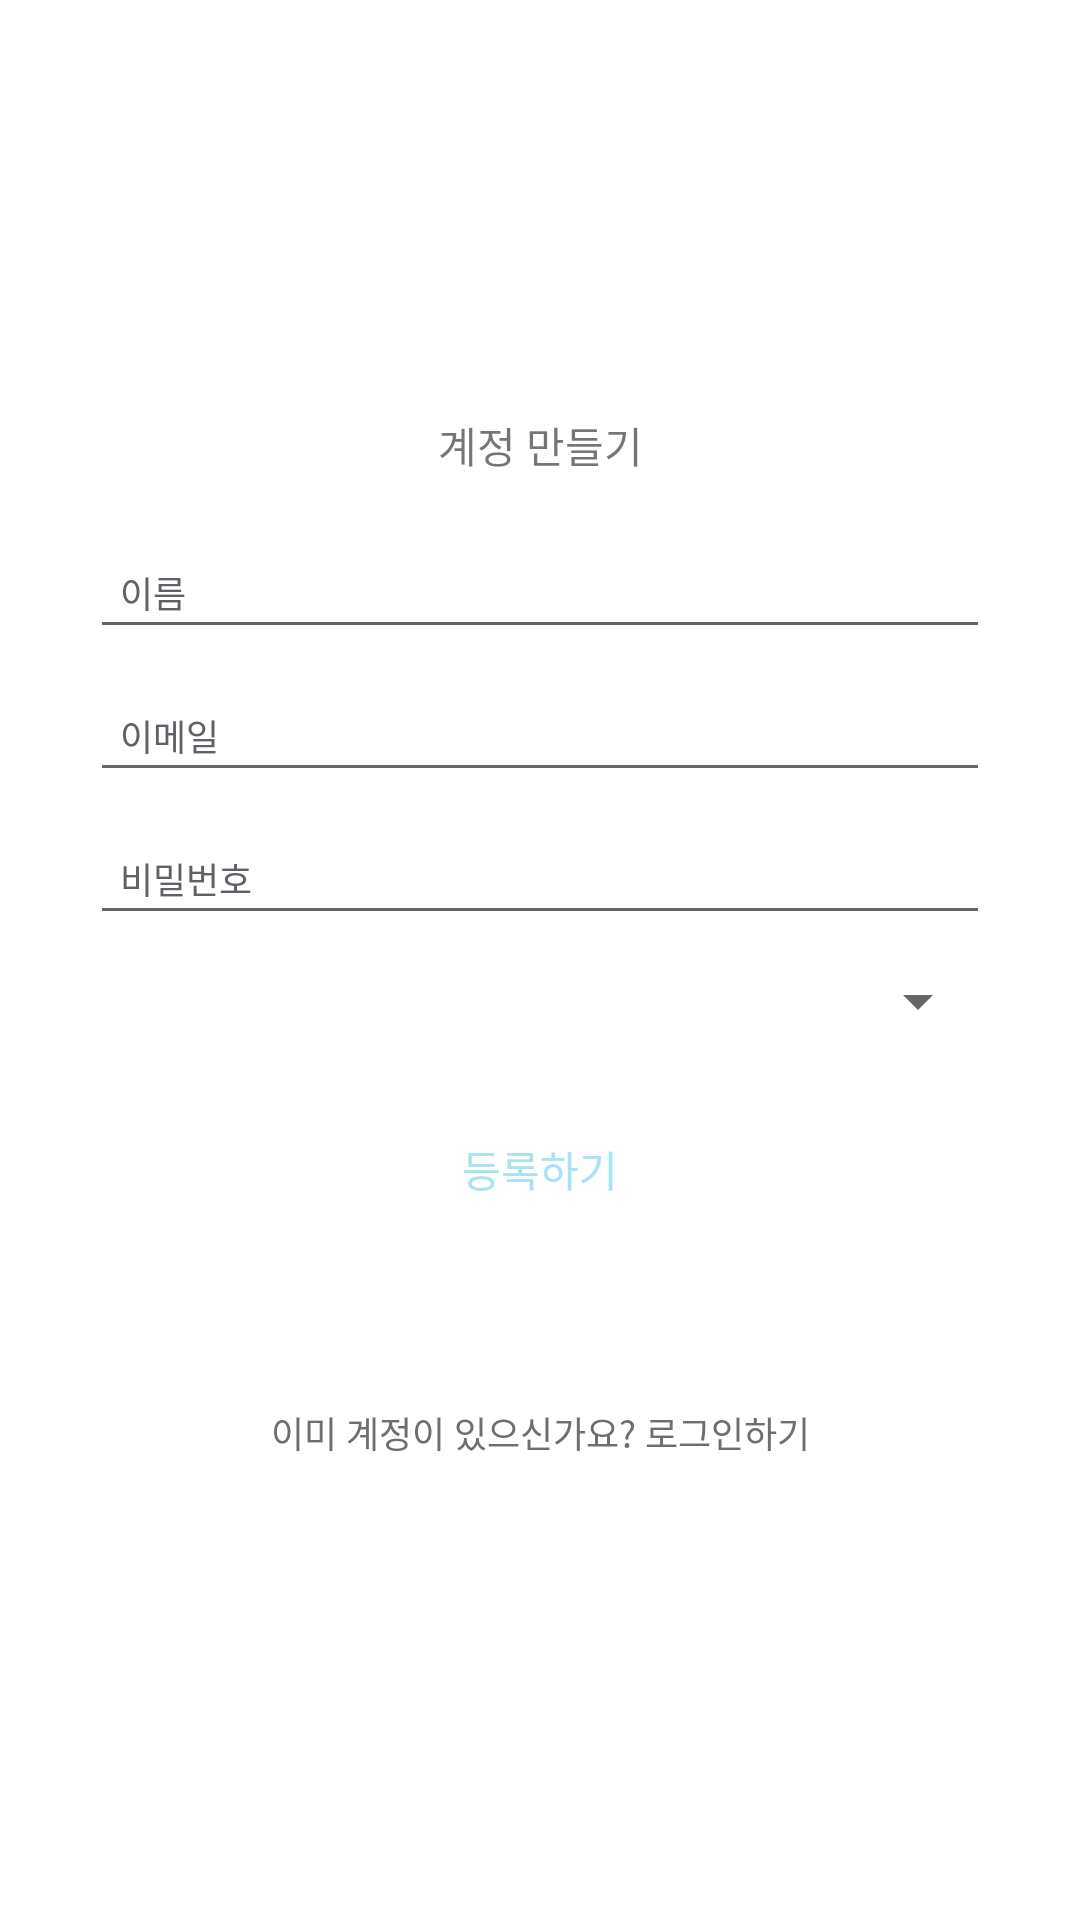

Write the Android layout XML for this screen, with the resource values it uses.
<!-- AndroidManifest.xml: application theme AppTheme -->
<!-- res/layout/activity_register.xml -->
<?xml version="1.0" encoding="utf-8"?>
<LinearLayout xmlns:android="http://schemas.android.com/apk/res/android"
    android:id="@+id/ll"
    android:layout_width="fill_parent"
    android:layout_height="fill_parent"
    android:background="@color/white"
    android:gravity="center"
    android:orientation="vertical"
    android:padding="10dp" >

    <LinearLayout
        android:layout_width="fill_parent"
        android:layout_height="wrap_content"
        android:layout_gravity="center"
        android:orientation="vertical"
        android:paddingLeft="20dp"
        android:paddingRight="20dp" >
        <TextView
            android:layout_width="match_parent"
            android:layout_height="wrap_content"
            android:text="계정 만들기"
            android:textSize="14dp"
            android:gravity="center"
            android:layout_marginBottom="20dp"/>

        <EditText
            android:id="@+id/name"
            android:layout_width="fill_parent"
            android:layout_height="wrap_content"
            android:layout_marginBottom="10dp"
            android:hint="이름"
            android:textSize="12dp"
            android:padding="10dp"
            android:singleLine="true"
            android:textColor="@color/input_register"
            android:textColorHint="@color/input_register_hint" />

        <EditText
            android:id="@+id/email"
            android:layout_width="fill_parent"
            android:layout_height="wrap_content"
            android:layout_marginBottom="10dp"
            android:hint="이메일"
            android:textSize="12dp"
            android:inputType="textEmailAddress"
            android:padding="10dp"
            android:singleLine="true"
            android:textColor="@color/input_register"
            android:textColorHint="@color/input_register_hint" />



        <EditText
            android:id="@+id/password"
            android:layout_width="fill_parent"
            android:layout_height="wrap_content"
            android:layout_marginBottom="10dp"
            android:textSize="12dp"
            android:hint="비밀번호"
            android:inputType="textPassword"
            android:padding="10dp"
            android:singleLine="true"
            android:textColor="@color/input_register"
            android:textColorHint="@color/input_register_hint" />

        <Spinner
            android:id="@+id/gender"
            android:spinnerMode="dialog"
            android:layout_width="match_parent"
            android:layout_height="wrap_content"/>

        

        <Button
            android:id="@+id/btnRegister"
            android:layout_width="fill_parent"
            android:layout_height="wrap_content"
            android:layout_marginTop="20dip"
            android:text="등록하기"
            style="?android:attr/borderlessButtonStyle"
            android:textColor="@color/lightblue" />

        

        <Button
            android:id="@+id/btnLinkToLoginScreen"
            android:layout_width="fill_parent"
            android:layout_height="wrap_content"
            android:layout_marginTop="40dip"
            android:background="@null"
            android:text="이미 계정이 있으신가요? 로그인하기"
            android:textAllCaps="false"
            android:textColor="@color/grey2"
            android:textSize="12dp" />
    </LinearLayout>

</LinearLayout>
<!-- resources referenced by this layout -->
<resources>
  <color name="grey2">#6E6E6E</color>
  <color name="input_register">#888888</color>
  <color name="input_register_hint">#5e6266</color>
  <color name="lightblue">#A9E2F3</color>
  <color name="white">#ffffff</color>
  <style name="AppTheme" parent="Theme.AppCompat.Light">
          <item name="android:textColorPrimary">@color/black</item>
          <item name="android:actionBarSize">40dp</item>
          <item name="android:actionMenuTextColor">@color/black</item>
          <item name="actionBarSize">40dp</item>
      </style>
  <color name="black">#000000</color>
</resources>
